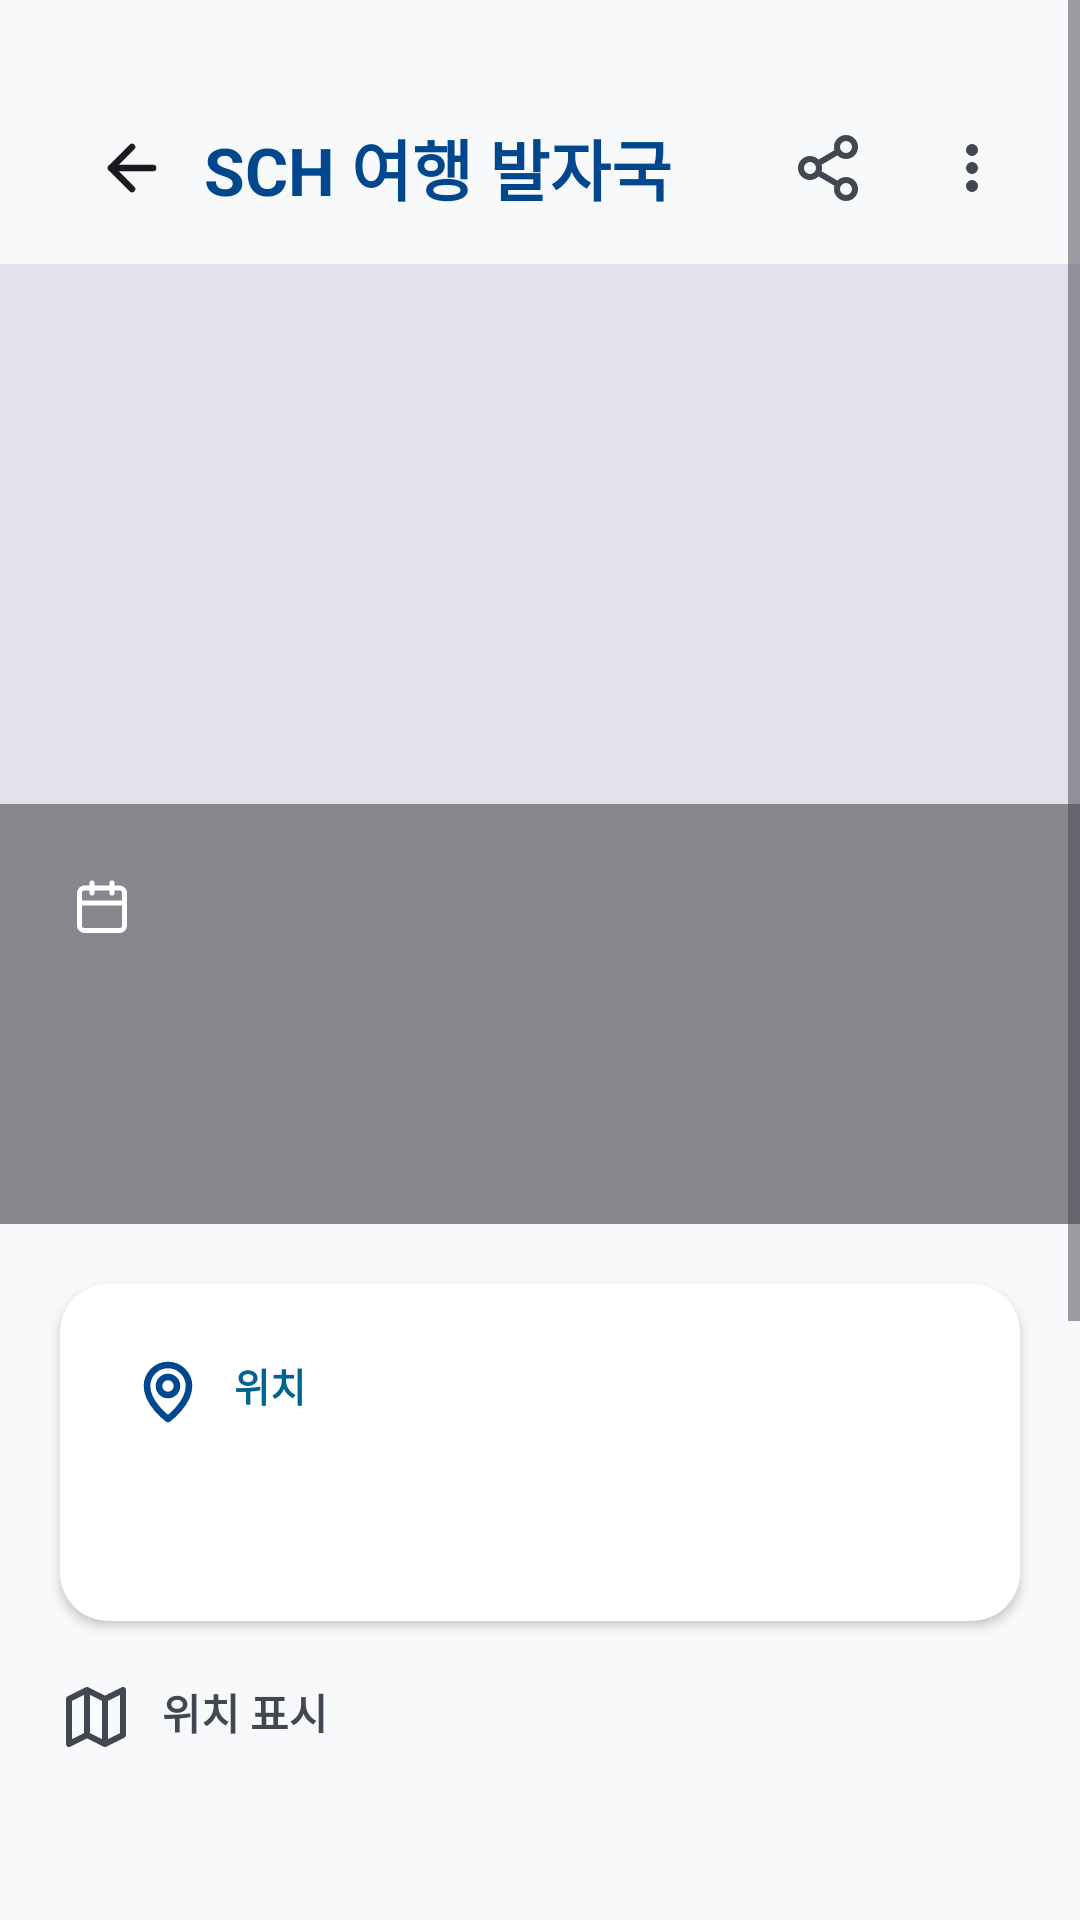

Write the Android layout XML for this screen, with the resource values it uses.
<!-- AndroidManifest.xml: application theme Theme.Sch_footprint -->
<!-- res/layout/activity_detail.xml -->
<?xml version="1.0" encoding="utf-8"?>
<ScrollView xmlns:android="http://schemas.android.com/apk/res/android"
    xmlns:app="http://schemas.android.com/apk/res-auto"
    android:id="@+id/detailRoot"
    android:layout_width="match_parent"
    android:layout_height="match_parent"
    android:background="@color/surface"
    android:fillViewport="true">

    <LinearLayout
        android:layout_width="match_parent"
        android:layout_height="wrap_content"
        android:orientation="vertical">

        <LinearLayout
            android:layout_width="match_parent"
            android:layout_height="88dp"
            android:gravity="center_vertical"
            android:orientation="horizontal"
            android:paddingStart="20dp"
            android:paddingTop="24dp"
            android:paddingEnd="12dp">

            <ImageButton
                android:id="@+id/detailBackButton"
                android:layout_width="48dp"
                android:layout_height="48dp"
                android:background="?attr/selectableItemBackgroundBorderless"
                android:contentDescription="뒤로가기"
                android:src="@drawable/ic_back" />

            <TextView
                android:layout_width="0dp"
                android:layout_height="wrap_content"
                android:layout_weight="1"
                android:text="SCH 여행 발자국"
                android:textColor="@color/primary"
                android:textSize="22sp"
                android:textStyle="bold" />

            <ImageButton
                android:id="@+id/shareButton"
                android:layout_width="48dp"
                android:layout_height="48dp"
                android:background="?attr/selectableItemBackgroundBorderless"
                android:contentDescription="공유"
                android:src="@drawable/ic_share" />

            <ImageButton
                android:id="@+id/detailOptionsButton"
                android:layout_width="48dp"
                android:layout_height="48dp"
                android:background="?attr/selectableItemBackgroundBorderless"
                android:contentDescription="옵션"
                android:src="@drawable/ic_more_vertical" />
        </LinearLayout>

        <FrameLayout
            android:layout_width="match_parent"
            android:layout_height="320dp">

            <androidx.viewpager2.widget.ViewPager2
                android:id="@+id/detailPhotoPager"
                android:layout_width="match_parent"
                android:layout_height="match_parent"
                android:background="@color/surface_variant"
                android:contentDescription="여행 사진" />

            <LinearLayout
                android:layout_width="match_parent"
                android:layout_height="wrap_content"
                android:layout_gravity="bottom"
                android:background="#66000000"
                android:orientation="vertical"
                android:paddingStart="24dp"
                android:paddingTop="24dp"
                android:paddingEnd="24dp"
                android:paddingBottom="48dp">

                <TextView
                    android:id="@+id/detailDate"
                    android:layout_width="match_parent"
                    android:layout_height="wrap_content"
                    android:drawableStart="@drawable/ic_calendar"
                    android:drawablePadding="8dp"
                    android:textColor="@android:color/white"
                    android:textSize="16sp"
                    android:textStyle="bold" />

                <TextView
                    android:id="@+id/detailPlaceHero"
                    android:layout_width="match_parent"
                    android:layout_height="wrap_content"
                    android:layout_marginTop="6dp"
                    android:textColor="@android:color/white"
                    android:textSize="30sp"
                    android:textStyle="bold" />
            </LinearLayout>

            <LinearLayout
                android:id="@+id/photoIndicator"
                android:layout_width="wrap_content"
                android:layout_height="28dp"
                android:layout_gravity="bottom|center_horizontal"
                android:layout_marginBottom="12dp"
                android:gravity="center"
                android:orientation="horizontal" />
        </FrameLayout>

        <com.google.android.material.card.MaterialCardView
            android:layout_width="match_parent"
            android:layout_height="wrap_content"
            android:layout_margin="20dp"
            app:cardBackgroundColor="@android:color/white"
            app:cardCornerRadius="16dp"
            app:cardElevation="2dp"
            app:strokeWidth="0dp">

            <LinearLayout
                android:layout_width="match_parent"
                android:layout_height="wrap_content"
                android:orientation="vertical"
                android:padding="24dp">

                <TextView
                    android:id="@+id/detailLocationLabel"
                    android:layout_width="match_parent"
                    android:layout_height="wrap_content"
                    android:drawableStart="@drawable/ic_location"
                    android:drawablePadding="10dp"
                    android:text="위치"
                    android:textColor="@color/secondary"
                    android:textSize="13sp"
                    android:textStyle="bold" />

                <TextView
                    android:id="@+id/detailMemo"
                    android:layout_width="match_parent"
                    android:layout_height="wrap_content"
                    android:layout_marginTop="16dp"
                    android:lineSpacingExtra="6dp"
                    android:textColor="@color/on_surface_variant"
                    android:textSize="18sp" />
            </LinearLayout>
        </com.google.android.material.card.MaterialCardView>

        <TextView
            android:id="@+id/locationMarkerTitle"
            android:layout_width="match_parent"
            android:layout_height="wrap_content"
            android:layout_marginStart="20dp"
            android:layout_marginEnd="20dp"
            android:drawableStart="@drawable/ic_map"
            android:drawablePadding="10dp"
            android:text="위치 표시"
            android:textColor="@color/on_surface_variant"
            android:textSize="14sp"
            android:textStyle="bold" />

        <FrameLayout
            android:id="@+id/detailMapContainer"
            android:layout_width="match_parent"
            android:layout_height="260dp"
            android:layout_margin="20dp">

            <FrameLayout
                android:id="@+id/detailGoogleMapContainer"
                android:layout_width="match_parent"
                android:layout_height="match_parent" />
        </FrameLayout>

        <TextView
            android:id="@+id/gpsText"
            android:layout_width="match_parent"
            android:layout_height="wrap_content"
            android:layout_marginStart="24dp"
            android:layout_marginEnd="24dp"
            android:layout_marginBottom="28dp"
            android:textColor="@color/on_surface_variant"
            android:textSize="13sp" />
    </LinearLayout>
</ScrollView>
<!-- resources referenced by this layout -->
<resources>
  <color name="on_surface_variant">#424752</color>
  <color name="primary">#00478D</color>
  <color name="secondary">#006491</color>
  <color name="surface">#F8F9FA</color>
  <color name="surface_variant">#E1E2EC</color>
  <!-- drawable ic_back (drawable) -->
  <vector xmlns:android="http://schemas.android.com/apk/res/android" android:width="24dp" android:height="24dp" android:viewportWidth="24" android:viewportHeight="24">
      <path android:strokeColor="@color/on_surface" android:strokeWidth="2.2" android:strokeLineCap="round" android:strokeLineJoin="round" android:fillColor="@android:color/transparent" android:pathData="M19,12H5M12,19l-7,-7l7,-7" />
  </vector>
  <!-- drawable ic_calendar (drawable) -->
  <vector xmlns:android="http://schemas.android.com/apk/res/android" android:width="20dp" android:height="20dp" android:viewportWidth="24" android:viewportHeight="24">
      <path android:strokeColor="@android:color/white" android:strokeWidth="2" android:strokeLineCap="round" android:strokeLineJoin="round" android:fillColor="@android:color/transparent" android:pathData="M8,2v4M16,2v4M3,10h18M5,4h14a2,2 0,0 1,2 2v13a2,2 0,0 1,-2 2H5a2,2 0,0 1,-2 -2V6a2,2 0,0 1,2 -2z" />
  </vector>
  <!-- drawable ic_location (drawable) -->
  <vector xmlns:android="http://schemas.android.com/apk/res/android" android:width="24dp" android:height="24dp" android:viewportWidth="24" android:viewportHeight="24">
      <path android:strokeColor="@color/primary" android:strokeWidth="2.2" android:strokeLineCap="round" android:strokeLineJoin="round" android:fillColor="@android:color/transparent" android:pathData="M12,21s7,-5.1 7,-11a7,7 0,1 0,-14 0c0,5.9 7,11 7,11zM12,13a3,3 0,1 0,0 -6a3,3 0,0 0,0 6z" />
  </vector>
  <!-- drawable ic_map (drawable) -->
  <vector xmlns:android="http://schemas.android.com/apk/res/android" android:width="24dp" android:height="24dp" android:viewportWidth="24" android:viewportHeight="24">
      <path android:strokeColor="@color/on_surface_variant" android:strokeWidth="2" android:strokeLineJoin="round" android:strokeLineCap="round" android:fillColor="@android:color/transparent" android:pathData="M9,18l-6,3V6l6,-3l6,3l6,-3v15l-6,3zM9,3v15M15,6v15" />
  </vector>
  <!-- drawable ic_more_vertical (drawable) -->
  <vector xmlns:android="http://schemas.android.com/apk/res/android" android:width="24dp" android:height="24dp" android:viewportWidth="24" android:viewportHeight="24">
      <path android:fillColor="@color/on_surface_variant" android:pathData="M12,8a2,2 0,1 0,0 -4a2,2 0,0 0,0 4M12,14a2,2 0,1 0,0 -4a2,2 0,0 0,0 4M12,20a2,2 0,1 0,0 -4a2,2 0,0 0,0 4" />
  </vector>
  <!-- drawable ic_share (drawable) -->
  <vector xmlns:android="http://schemas.android.com/apk/res/android" android:width="24dp" android:height="24dp" android:viewportWidth="24" android:viewportHeight="24">
      <path android:strokeColor="@color/on_surface_variant" android:strokeWidth="2" android:strokeLineCap="round" android:strokeLineJoin="round" android:fillColor="@android:color/transparent" android:pathData="M18,8a3,3 0,1 0,0 -6a3,3 0,0 0,0 6zM6,15a3,3 0,1 0,0 -6a3,3 0,0 0,0 6zM18,22a3,3 0,1 0,0 -6a3,3 0,0 0,0 6zM8.6,13.5l6.8,4M15.4,6.5l-6.8,4" />
  </vector>
  <style name="Theme.Sch_footprint" parent="Base.Theme.Sch_footprint" />
  <color name="on_surface">#1B1B1F</color>
  <style name="Base.Theme.Sch_footprint" parent="Theme.Material3.DayNight.NoActionBar">
          <item name="android:colorAccent">@color/secondary</item>
          <item name="colorPrimary">@color/primary</item>
          <item name="colorSecondary">@color/secondary</item>
          <item name="colorSurface">@color/surface</item>
          <item name="android:windowLightStatusBar">true</item>
          <item name="android:statusBarColor">@color/surface</item>
          <item name="android:navigationBarColor">@color/surface</item>
      </style>
</resources>
